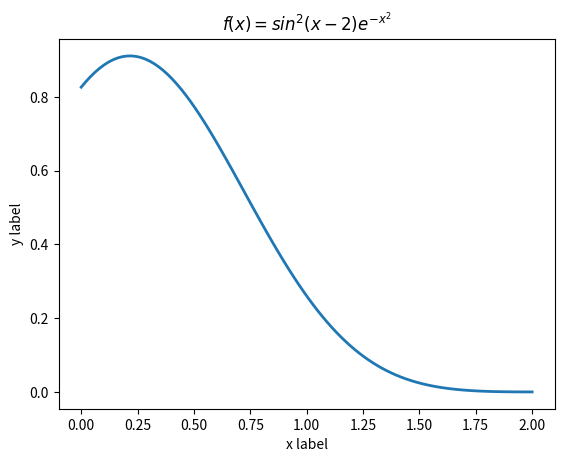

Reproduce this figure in Python.
from math import sin, exp
import numpy as np
import matplotlib.pyplot as plt


def function(x):
    """
    定义一个一元二次函数
    """
    return (sin(x - 2)) ** 2 * exp(-x ** 2)


def draw():
    x = np.linspace(0, 2, num=100)
    # function不支持给如列表并计算出列表来
    y = []
    for i in x:
        j = function(i)
        y.append(j)
    # 画出二次函数图形
    plt.plot(x, y, linewidth=2)
    plt.xlabel("x label")
    plt.ylabel("y label")
    plt.title("$f(x) = sin^2(x - 2) e^{-x^2}$")

    plt.show()


if __name__ == '__main__':
    draw()
